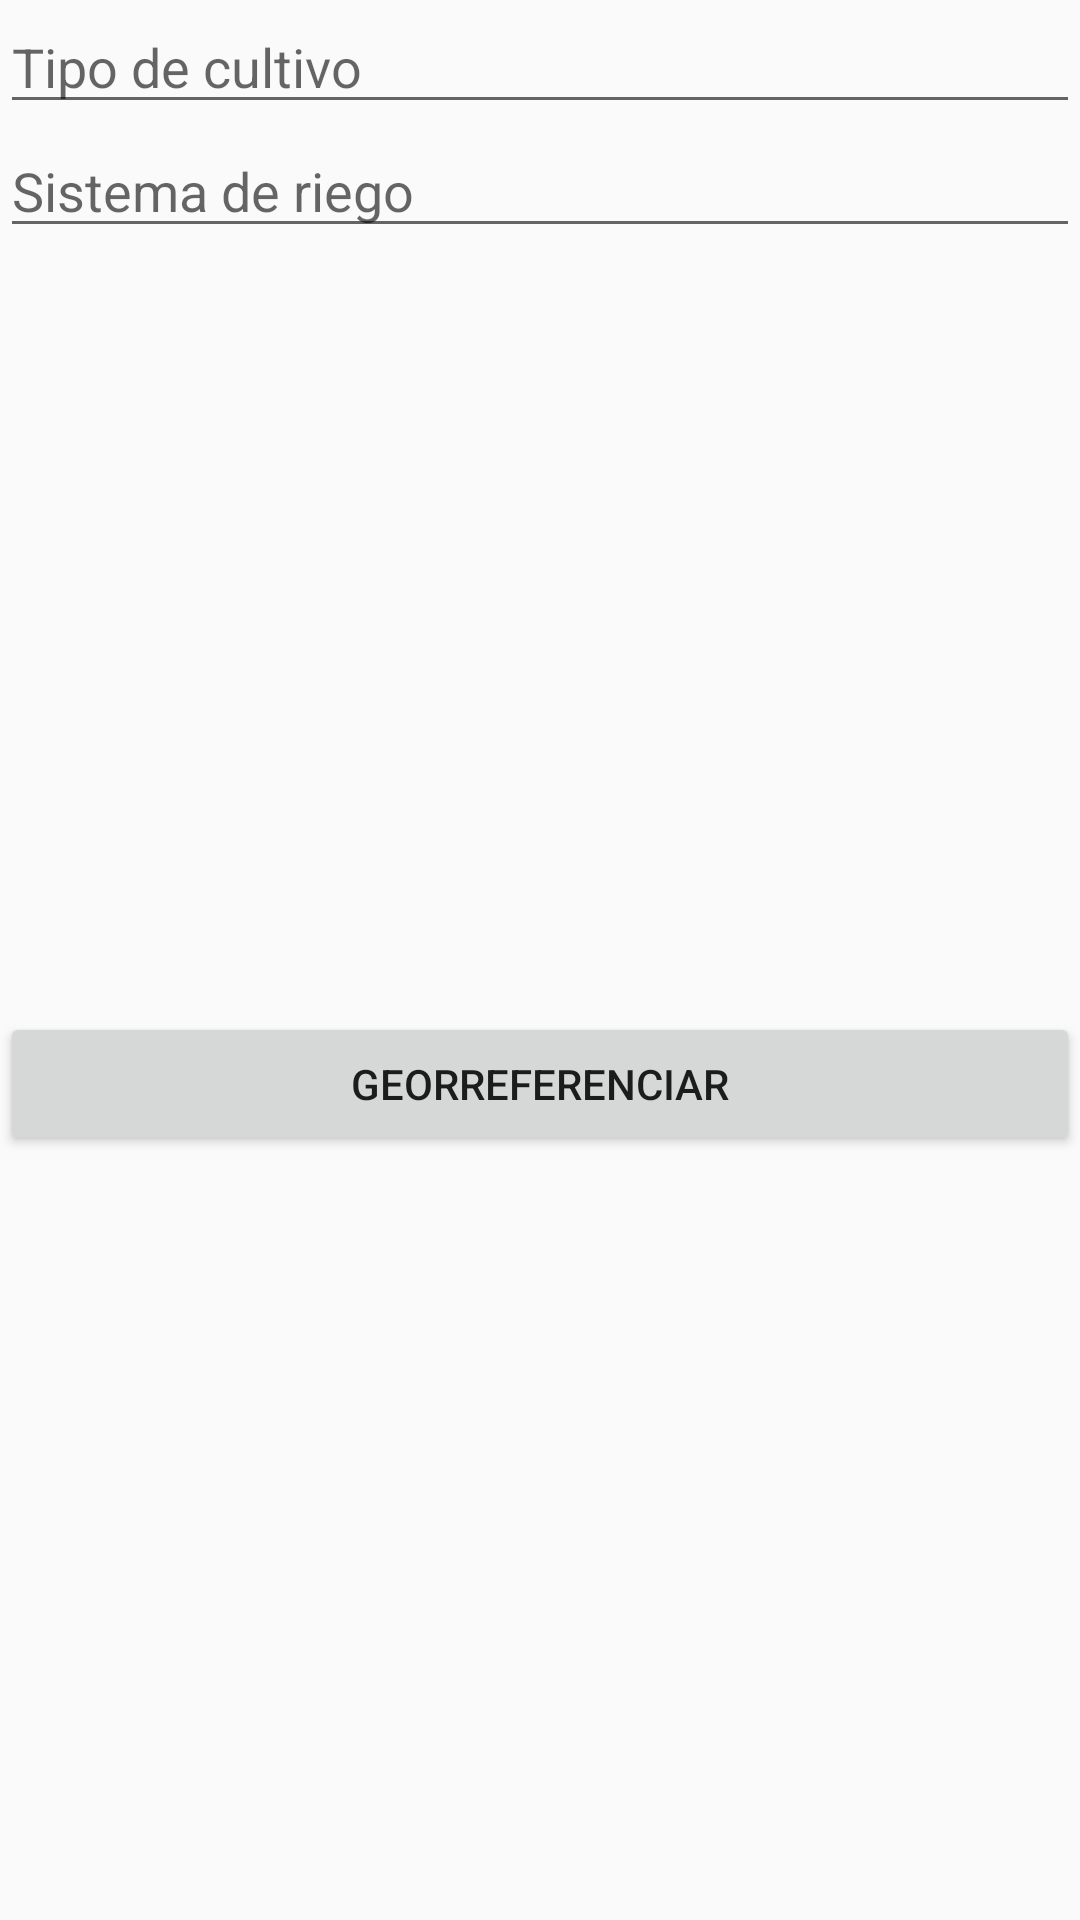

Write the Android layout XML for this screen, with the resource values it uses.
<!-- AndroidManifest.xml: application theme AppTheme -->
<!-- res/layout/layout_parcela.xml -->
<?xml version="1.0" encoding="utf-8"?>
<androidx.constraintlayout.widget.ConstraintLayout
    xmlns:android="http://schemas.android.com/apk/res/android" android:layout_width="match_parent"
    android:layout_height="match_parent">

    <LinearLayout
        android:layout_width="match_parent"
        android:layout_height="match_parent"
        android:orientation="vertical">

        <EditText
            android:id="@+id/etiqueta_tipo_cultivo"
            android:layout_width="match_parent"
            android:layout_height="wrap_content"
            android:ems="10"
            android:inputType="textPersonName"
            android:hint="@string/TipoCultivo" />

        <EditText
            android:id="@+id/etiqueta_sistema_riego"
            android:layout_width="match_parent"
            android:layout_height="wrap_content"
            android:ems="10"
            android:inputType="textPersonName"
            android:hint="@string/SistemaRiego" />

        <LinearLayout
            android:layout_width="match_parent"
            android:layout_height="match_parent"
            android:gravity="center"
            android:orientation="vertical">

            <Button
                android:id="@+id/btnGeorreferenciar"
                android:layout_width="match_parent"
                android:layout_height="wrap_content"
                android:onClick="Georreferenciar"
                android:text="@string/Georreferenciar" />
        </LinearLayout>

    </LinearLayout>
</androidx.constraintlayout.widget.ConstraintLayout>
<!-- resources referenced by this layout -->
<resources>
  <string name="Georreferenciar">Georreferenciar</string>
  <string name="SistemaRiego">Sistema de riego</string>
  <string name="TipoCultivo">Tipo de cultivo</string>
  <style name="AppTheme" parent="Theme.AppCompat.Light.DarkActionBar">
          
          <item name="colorPrimary">#16ad5f</item>
          <item name="colorPrimaryDark">#d1e9d3</item>
          <item name="colorAccent">@color/colorAccent</item>
      </style>
  <!-- not gathered from this repository: default colours our renderer supplied (Android Studio template values) -->
  <color name="colorAccent">#FF03DAC5</color>
</resources>
